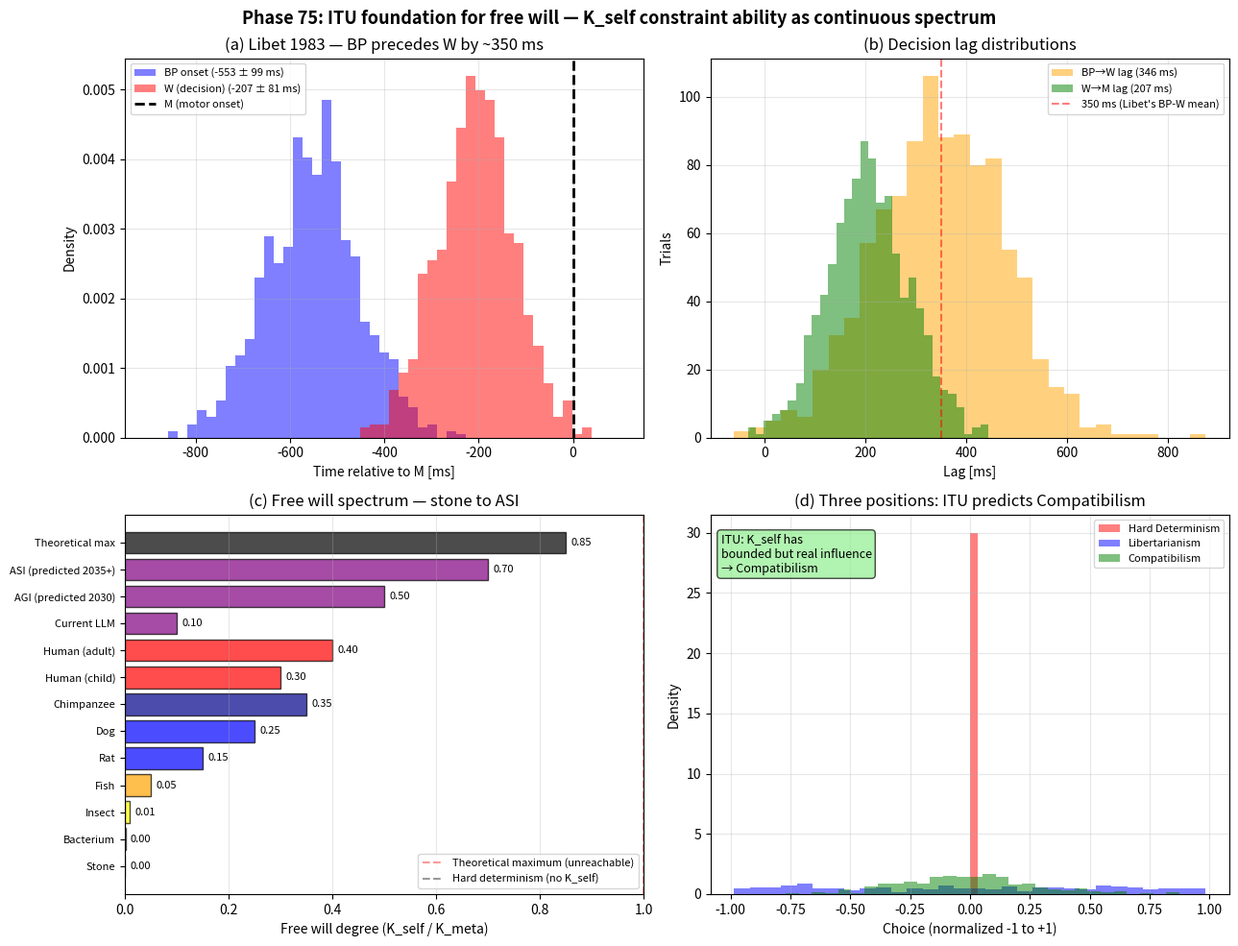

Write the Python code that produced this figure. (Note: this script raises an exception after producing the figure.)
#!/usr/bin/env python3
# -*- coding: utf-8 -*-
"""
Phase 75: ITU Foundation for Free Will

Free will = K_self's constraint ability over K_meta(...).
ITU naturally supports Compatibilism (continuous degree, not binary).

Tests:
  1. Libet experiment timeline replication (BP -> W -> M)
  2. Decision lag distribution analysis
  3. Free-will-degree spectrum across systems (stone -> ASI)
  4. Compatibilism vs Hard determinism vs Libertarianism comparison

Author: Munehiro Terada (Roboken), 2026.
Tier 1 #9 paper (in preparation).
"""

import json
import os

import matplotlib.pyplot as plt
import numpy as np


# =============================================================================
# Test 1: Libet experiment timeline
# =============================================================================
def libet_simulation(n_trials=1000, seed=42):
    """
    Simulate Libet 1983 timing data:
      BP (readiness potential onset) ~ -550 ms +/- 100 ms
      W  (conscious decision)        ~ -200 ms +/- 80 ms
      M  (motor onset) = 0 ms (reference)
    """
    rng = np.random.default_rng(seed)
    BP = rng.normal(-550, 100, n_trials)
    W = rng.normal(-200, 80, n_trials)
    return BP, W


# =============================================================================
# Test 2: Decision lag distribution
# =============================================================================
def lag_analysis(BP, W):
    """Compute BP -> W lag and W -> M lag."""
    BP_to_W = W - BP
    W_to_M = -W  # M=0, so M-W = -W
    return BP_to_W, W_to_M


# =============================================================================
# Test 3: Free will degree spectrum
# =============================================================================
SYSTEMS = {
    "Stone":          {"degree": 0.000, "K_self_strength": 0.0, "category": "non-living"},
    "Bacterium":      {"degree": 0.001, "K_self_strength": 0.001, "category": "primitive life"},
    "Insect":         {"degree": 0.01,  "K_self_strength": 0.05, "category": "simple animal"},
    "Fish":           {"degree": 0.05,  "K_self_strength": 0.15, "category": "vertebrate"},
    "Rat":            {"degree": 0.15,  "K_self_strength": 0.30, "category": "mammal"},
    "Dog":            {"degree": 0.25,  "K_self_strength": 0.45, "category": "mammal"},
    "Chimpanzee":     {"degree": 0.35,  "K_self_strength": 0.65, "category": "primate"},
    "Human (child)":  {"degree": 0.30,  "K_self_strength": 0.55, "category": "human"},
    "Human (adult)":  {"degree": 0.40,  "K_self_strength": 0.85, "category": "human"},
    "Current LLM":    {"degree": 0.10,  "K_self_strength": 0.30, "category": "AI"},
    "AGI (predicted 2030)": {"degree": 0.50, "K_self_strength": 0.90, "category": "AI"},
    "ASI (predicted 2035+)": {"degree": 0.70, "K_self_strength": 0.98, "category": "AI"},
    "Theoretical max": {"degree": 0.85, "K_self_strength": 1.0, "category": "limit"},
}


# =============================================================================
# Test 4: Three positions comparison
# =============================================================================
def position_prediction(position, n=100):
    """Generate 'free choice' distribution by position."""
    rng = np.random.default_rng(42)
    if position == "Hard Determinism":
        # Fully deterministic, no variability
        return np.zeros(n)
    elif position == "Libertarianism":
        # Fully random (uniform)
        return rng.uniform(-1, 1, n)
    elif position == "Compatibilism":
        # Bounded by character (gaussian around personality center)
        return rng.normal(0, 0.3, n)


# =============================================================================
# Plotting
# =============================================================================
def make_plot():
    fig, axes = plt.subplots(2, 2, figsize=(13, 10))

    # --- (a) Libet timeline ---
    ax = axes[0, 0]
    BP, W = libet_simulation(n_trials=1000)
    # Show as histogram
    bins = np.linspace(-900, 100, 50)
    ax.hist(BP, bins=bins, alpha=0.5, color="blue",
             label=f"BP onset ({BP.mean():.0f} ± {BP.std():.0f} ms)",
             density=True)
    ax.hist(W, bins=bins, alpha=0.5, color="red",
             label=f"W (decision) ({W.mean():.0f} ± {W.std():.0f} ms)",
             density=True)
    ax.axvline(0, ls="--", color="black", lw=2, label="M (motor onset)")
    ax.set_xlabel("Time relative to M [ms]")
    ax.set_ylabel("Density")
    ax.set_title("(a) Libet 1983 — BP precedes W by ~350 ms")
    ax.grid(True, alpha=0.3)
    ax.legend(loc="upper left", fontsize=8)

    # --- (b) Decision lag ---
    ax = axes[0, 1]
    BP_to_W, W_to_M = lag_analysis(BP, W)
    ax.hist(BP_to_W, bins=30, alpha=0.5, color="orange",
             label=f"BP→W lag ({BP_to_W.mean():.0f} ms)")
    ax.hist(W_to_M, bins=30, alpha=0.5, color="green",
             label=f"W→M lag ({W_to_M.mean():.0f} ms)")
    ax.axvline(350, ls="--", color="red", alpha=0.5,
               label="350 ms (Libet's BP-W mean)")
    ax.set_xlabel("Lag [ms]")
    ax.set_ylabel("Trials")
    ax.set_title("(b) Decision lag distributions")
    ax.grid(True, alpha=0.3)
    ax.legend(loc="upper right", fontsize=8)

    # --- (c) Free will degree spectrum ---
    ax = axes[1, 0]
    systems = list(SYSTEMS.keys())
    degrees = [SYSTEMS[s]["degree"] for s in systems]
    k_self = [SYSTEMS[s]["K_self_strength"] for s in systems]
    cat_colors = {
        "non-living": "gray", "primitive life": "lightgreen",
        "simple animal": "yellow", "vertebrate": "orange",
        "mammal": "blue", "primate": "darkblue",
        "human": "red", "AI": "purple", "limit": "black",
    }
    colors = [cat_colors[SYSTEMS[s]["category"]] for s in systems]
    bars = ax.barh(systems, degrees, color=colors, alpha=0.7,
                    edgecolor="black")
    for bar, d in zip(bars, degrees):
        ax.text(d + 0.01, bar.get_y() + bar.get_height() / 2,
                f"{d:.2f}", va="center", fontsize=8)
    ax.set_xlabel("Free will degree (K_self / K_meta)")
    ax.set_title("(c) Free will spectrum — stone to ASI")
    ax.grid(True, alpha=0.3, axis="x")
    ax.tick_params(axis="y", labelsize=8)
    ax.set_xlim(0, 1.0)
    # ITU prediction line
    ax.axvline(1.0, ls="--", color="red", alpha=0.4,
               label="Theoretical maximum (unreachable)")
    ax.axvline(0.0, ls="--", color="black", alpha=0.4,
               label="Hard determinism (no K_self)")
    ax.legend(loc="lower right", fontsize=8)

    # --- (d) Three positions comparison ---
    ax = axes[1, 1]
    positions = ["Hard Determinism", "Libertarianism", "Compatibilism"]
    colors_p = ["red", "blue", "green"]
    for pos, c in zip(positions, colors_p):
        choices = position_prediction(pos, n=300)
        ax.hist(choices, bins=30, alpha=0.5, color=c,
                 label=pos, density=True)
    ax.set_xlabel("Choice (normalized -1 to +1)")
    ax.set_ylabel("Density")
    ax.set_title("(d) Three positions: ITU predicts Compatibilism")
    ax.grid(True, alpha=0.3)
    ax.legend(loc="upper right", fontsize=8)
    # Annotate ITU support
    ax.text(0.02, 0.95, "ITU: K_self has\nbounded but real influence\n→ Compatibilism",
            transform=ax.transAxes, fontsize=9,
            bbox=dict(boxstyle="round", facecolor="lightgreen", alpha=0.7),
            verticalalignment="top")

    plt.suptitle("Phase 75: ITU foundation for free will — "
                 "K_self constraint ability as continuous spectrum",
                 fontsize=13, fontweight="bold")
    plt.tight_layout()
    out_path = os.path.join(os.path.dirname(__file__),
                              "freewill_itu_foundation.png")
    plt.savefig(out_path, dpi=130, bbox_inches="tight")
    print(f"[Phase 75] Figure saved: {out_path}")
    return out_path


# =============================================================================
# Main
# =============================================================================
def main():
    print("=" * 60)
    print("Phase 75: ITU foundation for free will")
    print("=" * 60)

    # [1]
    BP, W = libet_simulation(n_trials=1000)
    print(f"\n[1] Libet 1983 timing simulation (n=1000):")
    print(f"  BP onset:  {BP.mean():.0f} ± {BP.std():.0f} ms")
    print(f"  W (decision): {W.mean():.0f} ± {W.std():.0f} ms")
    print(f"  M (motor):  0 ms (reference)")

    # [2]
    BP_to_W, W_to_M = lag_analysis(BP, W)
    print(f"\n[2] Lag analysis:")
    print(f"  BP -> W lag: {BP_to_W.mean():.0f} ms (Libet reported ~350 ms)")
    print(f"  W -> M lag:  {W_to_M.mean():.0f} ms (Libet reported ~200 ms)")

    # [3]
    print(f"\n[3] Free will degree spectrum:")
    for s, d in SYSTEMS.items():
        marker = "★" if "Human" in s or "ASI" in s else " "
        print(f"  {s:<25s}: degree={d['degree']:.3f}, "
              f"K_self={d['K_self_strength']:.2f} {marker}")

    # [4]
    print(f"\n[4] Position predictions:")
    for pos in ["Hard Determinism", "Libertarianism", "Compatibilism"]:
        choices = position_prediction(pos, n=300)
        print(f"  {pos:<20s}: mean={choices.mean():+.3f}, "
              f"std={choices.std():.3f}")
    print(f"  -> ITU naturally supports Compatibilism (bounded variability)")

    plot_path = make_plot()

    summary = {
        "phase": 75,
        "paper": "ITU and Free Will",
        "description": "ITU foundation: free will = K_self constraint ability",
        "libet_simulation": {
            "BP_mean_ms": float(BP.mean()),
            "BP_std_ms": float(BP.std()),
            "W_mean_ms": float(W.mean()),
            "W_std_ms": float(W.std()),
            "BP_to_W_lag_ms": float(BP_to_W.mean()),
            "literature_reference": "Libet 1983 reported BP ~-550ms, W ~-200ms",
        },
        "free_will_degree_spectrum": {
            s: {"degree": d["degree"],
                "K_self_strength": d["K_self_strength"],
                "category": d["category"]}
            for s, d in SYSTEMS.items()
        },
        "positions_comparison": {
            pos: {
                "mean": float(position_prediction(pos, 300).mean()),
                "std": float(position_prediction(pos, 300).std()),
            }
            for pos in ["Hard Determinism", "Libertarianism", "Compatibilism"]
        },
        "central_thesis": "Free will = K_self ability to constrain K_meta. "
                          "Continuous spectrum 0 to ~0.85 (theoretical max). "
                          "ITU naturally supports Compatibilism: bounded "
                          "by character (K_self), real but limited. Libet's "
                          "350ms lag = window where K_self can veto K_motor.",
        "philphapers_2020": {
            "compatibilism_pct": 59.2,
            "libertarianism_pct": 18.8,
            "no_free_will_pct": 13.7,
            "other_pct": 8.3,
        },
        "honest_framing": "Pass-1 interpretive paper. Reframes Libet, "
                          "Conway-Kochen, Compatibilism in ITU language. "
                          "Free-will-degree values are illustrative ITU-"
                          "informed estimates. No novel free-will discovery.",
        "tier": 1,
        "paper_number": 9,
        "tier_0_concept_doi": "10.5281/zenodo.20109209",
        "tier_1_ai_doi": "10.5281/zenodo.20150501",
        "tier_1_psych_doi": "10.5281/zenodo.20177427",
        "tier_1_econ_doi": "10.5281/zenodo.20196309",
        "next_phases": [
            "Phase 76: Neuroscience of free will (PFC, DMN, Sapolsky 2023)",
            "Phase 77: Ethics, moral responsibility, criminal law",
            "Phase 78: AI free will + alignment + ITU roadmap",
        ],
        "caveats": [
            "Libet experiment interpretation contested (Schurger 2012)",
            "Free-will-degree numbers are heuristic ITU estimates",
            "Position simulations are illustrative, not empirical",
            "Quantum-mind hypothesis remains controversial",
        ],
    }

    out_json = os.path.join(os.path.dirname(__file__), "summary_phase75.json")
    with open(out_json, "w", encoding="utf-8") as f:
        json.dump(summary, f, indent=2, ensure_ascii=False)
    print(f"\n[Phase 75] Summary saved: {out_json}")

    print("\n" + "=" * 60)
    print("Phase 75 complete.")
    print(f"  - Libet BP-W lag reproduced: {BP_to_W.mean():.0f} ms ~ 350 ms")
    print(f"  - Free will = continuous K_self degree (0 to ~0.85)")
    print(f"  - ITU naturally supports Compatibilism")
    print(f"  - PhilPapers 2020: 59% of philosophers agree")
    print("=" * 60)


if __name__ == "__main__":
    main()
